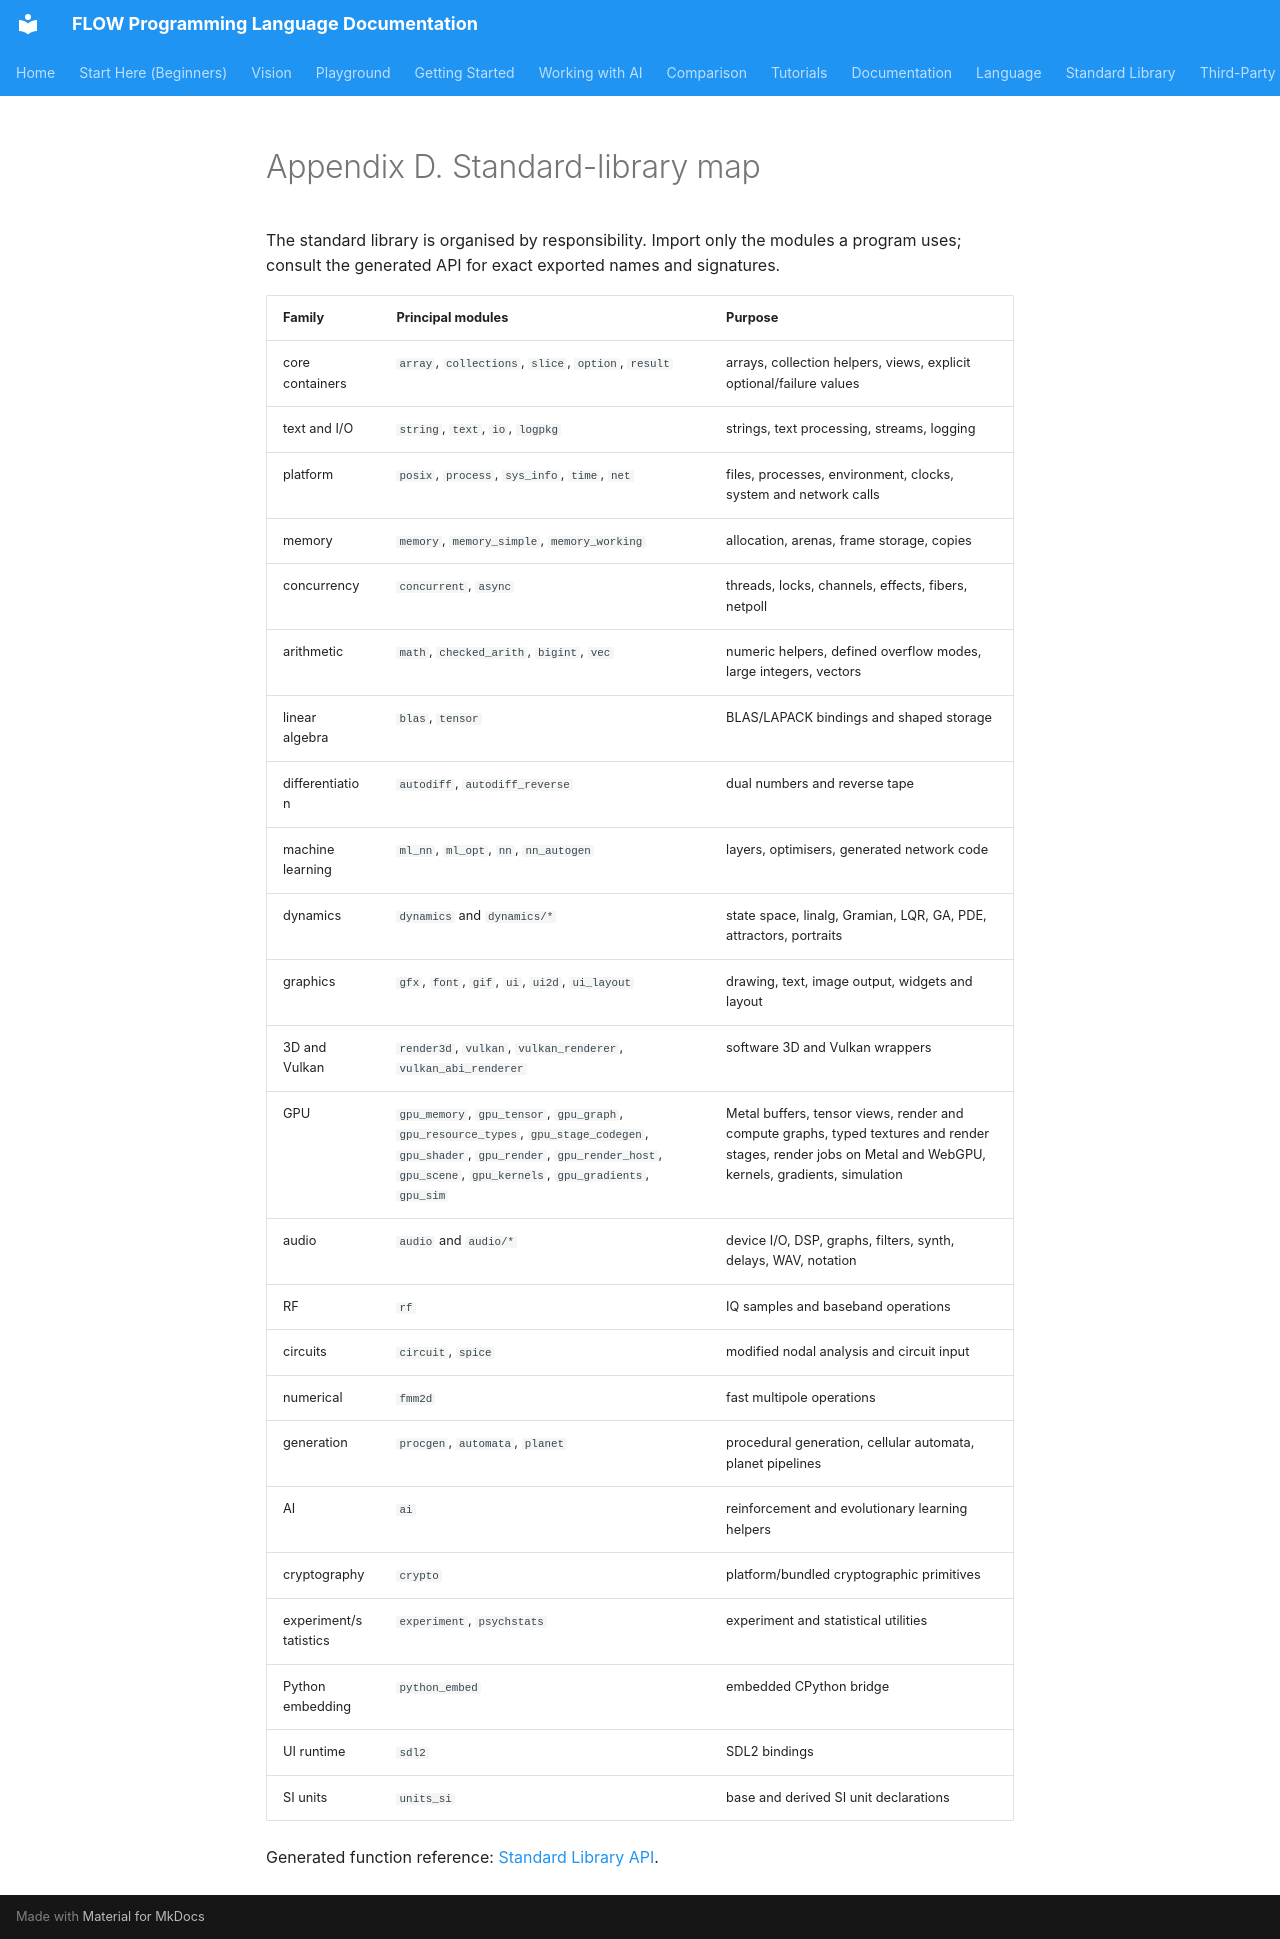

repository: flooooooooooow/flow · page: book/appendix-d-standard-library-map/index.html · generator: mkdocs

# Appendix D. Standard-library map

The standard library is organised by responsibility. Import only the modules a
program uses; consult the generated API for exact exported names and
signatures.

| Family | Principal modules | Purpose |
|---|---|---|
| core containers | `array`, `collections`, `slice`, `option`, `result` | arrays, collection helpers, views, explicit optional/failure values |
| text and I/O | `string`, `text`, `io`, `logpkg` | strings, text processing, streams, logging |
| platform | `posix`, `process`, `sys_info`, `time`, `net` | files, processes, environment, clocks, system and network calls |
| memory | `memory`, `memory_simple`, `memory_working` | allocation, arenas, frame storage, copies |
| concurrency | `concurrent`, `async` | threads, locks, channels, effects, fibers, netpoll |
| arithmetic | `math`, `checked_arith`, `bigint`, `vec` | numeric helpers, defined overflow modes, large integers, vectors |
| linear algebra | `blas`, `tensor` | BLAS/LAPACK bindings and shaped storage |
| differentiation | `autodiff`, `autodiff_reverse` | dual numbers and reverse tape |
| machine learning | `ml_nn`, `ml_opt`, `nn`, `nn_autogen` | layers, optimisers, generated network code |
| dynamics | `dynamics` and `dynamics/*` | state space, linalg, Gramian, LQR, GA, PDE, attractors, portraits |
| graphics | `gfx`, `font`, `gif`, `ui`, `ui2d`, `ui_layout` | drawing, text, image output, widgets and layout |
| 3D and Vulkan | `render3d`, `vulkan`, `vulkan_renderer`, `vulkan_abi_renderer` | software 3D and Vulkan wrappers |
| GPU | `gpu_memory`, `gpu_tensor`, `gpu_graph`, `gpu_resource_types`, `gpu_stage_codegen`, `gpu_shader`, `gpu_render`, `gpu_render_host`, `gpu_scene`, `gpu_kernels`, `gpu_gradients`, `gpu_sim` | Metal buffers, tensor views, render and compute graphs, typed textures and render stages, render jobs on Metal and WebGPU, kernels, gradients, simulation |
| audio | `audio` and `audio/*` | device I/O, DSP, graphs, filters, synth, delays, WAV, notation |
| RF | `rf` | IQ samples and baseband operations |
| circuits | `circuit`, `spice` | modified nodal analysis and circuit input |
| numerical | `fmm2d` | fast multipole operations |
| generation | `procgen`, `automata`, `planet` | procedural generation, cellular automata, planet pipelines |
| AI | `ai` | reinforcement and evolutionary learning helpers |
| cryptography | `crypto` | platform/bundled cryptographic primitives |
| experiment/statistics | `experiment`, `psychstats` | experiment and statistical utilities |
| Python embedding | `python_embed` | embedded CPython bridge |
| UI runtime | `sdl2` | SDL2 bindings |
| SI units | `units_si` | base and derived SI unit declarations |

Generated function reference:
[Standard Library API](../library/stdlib-api.md).
